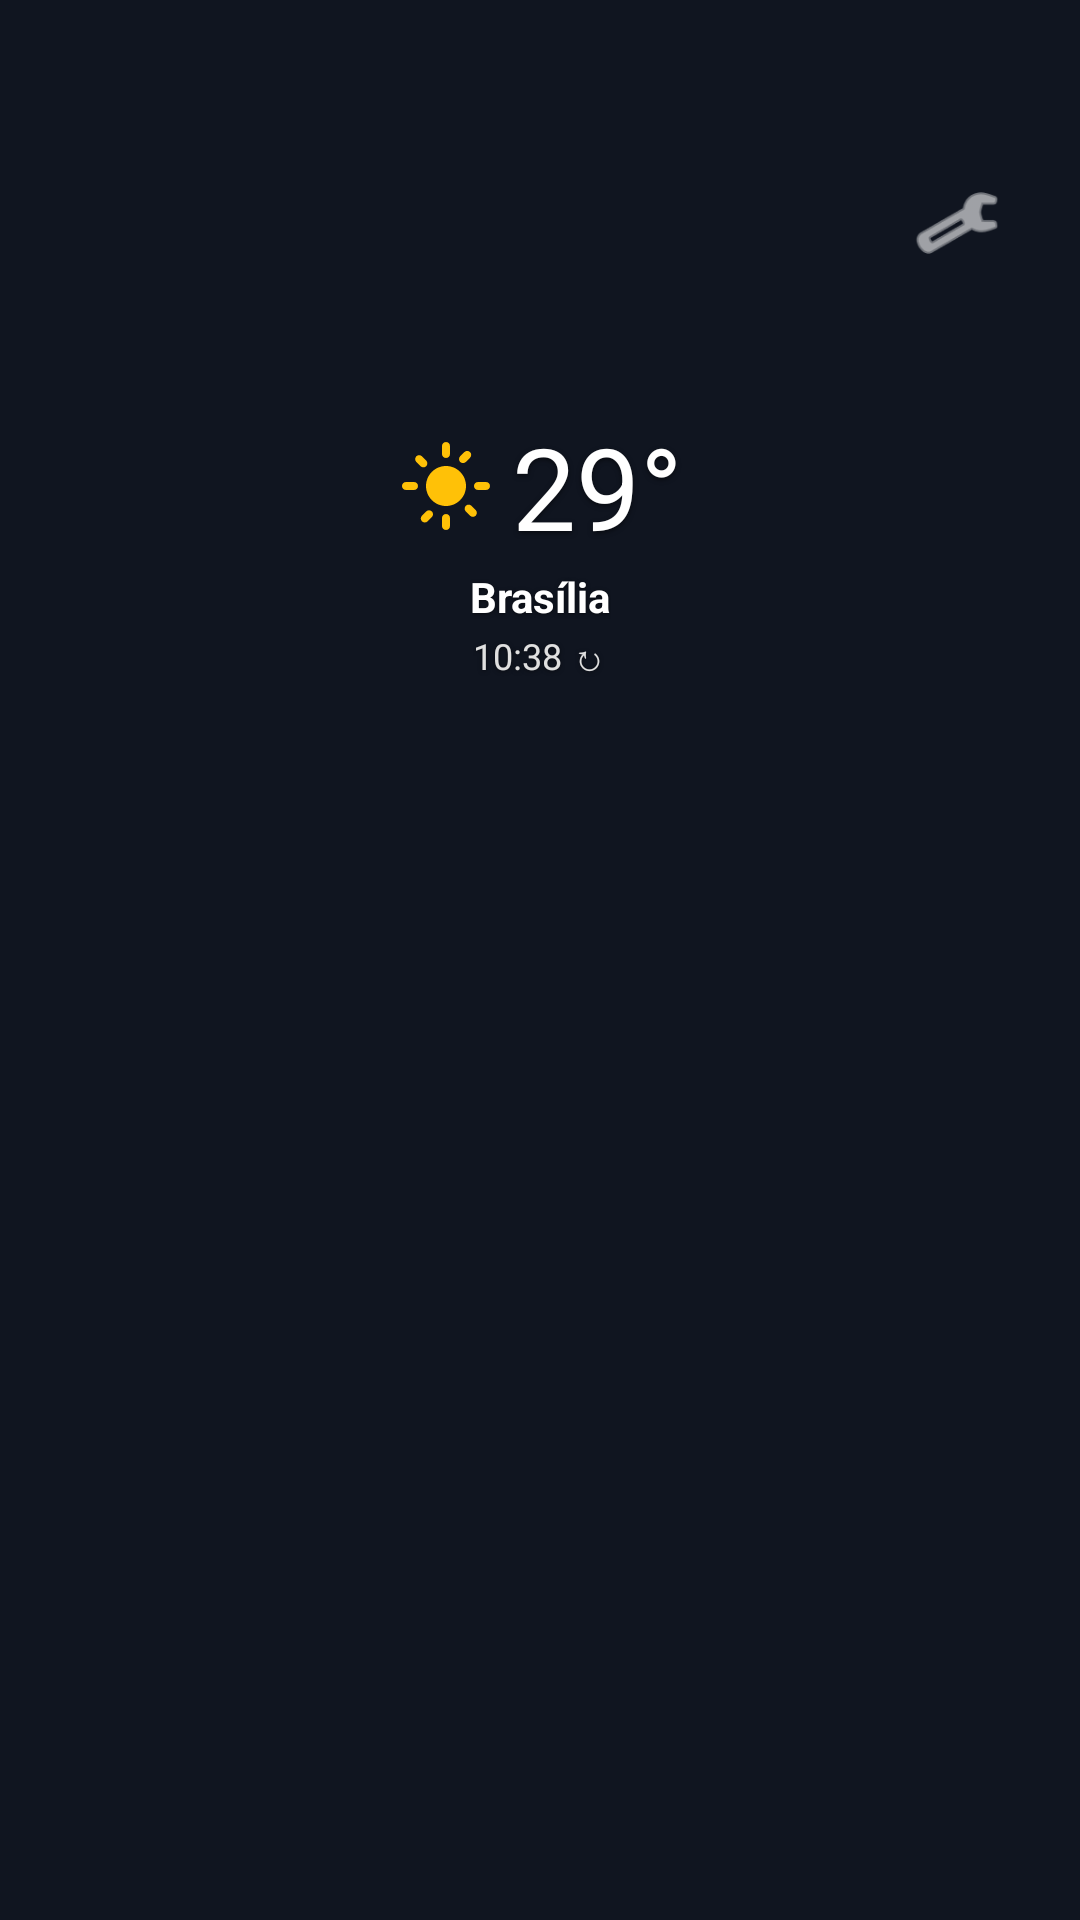

This screen was rendered from an Android layout file. Write that file and the resources it references.
<!-- AndroidManifest.xml: application theme Theme.LauncherEmpresa -->
<!-- res/layout/activity_main.xml -->
<?xml version="1.0" encoding="utf-8"?>
<androidx.constraintlayout.widget.ConstraintLayout xmlns:android="http://schemas.android.com/apk/res/android"
    xmlns:app="http://schemas.android.com/apk/res-auto"
    xmlns:tools="http://schemas.android.com/tools"
    android:id="@+id/main"
    android:layout_width="match_parent"
    android:layout_height="match_parent"
    android:background="#121824"
    tools:context=".MainActivity">

    
    <ImageView
        android:id="@+id/imgCustomWallpaper"
        android:layout_width="match_parent"
        android:layout_height="match_parent"
        android:contentDescription="@string/cd_app_icon"
        android:scaleType="centerCrop"
        android:visibility="gone" />

    
    <View
        android:id="@+id/viewWallpaperOverlay"
        android:layout_width="match_parent"
        android:layout_height="match_parent"
        android:background="#20000000" />

    
    <LinearLayout
        android:id="@+id/headerLayout"
        android:layout_width="match_parent"
        android:layout_height="wrap_content"
        android:gravity="center_vertical"
        android:orientation="horizontal"
        android:paddingHorizontal="20dp"
        android:paddingTop="48dp"
        android:paddingBottom="12dp"
        app:layout_constraintEnd_toEndOf="parent"
        app:layout_constraintStart_toStartOf="parent"
        app:layout_constraintTop_toTopOf="parent">

        <LinearLayout
            android:layout_width="0dp"
            android:layout_height="wrap_content"
            android:layout_weight="1"
            android:orientation="vertical">

            <TextView
                android:id="@+id/txtClock"
                android:layout_width="wrap_content"
                android:layout_height="wrap_content"
                android:shadowColor="#A0000000"
                android:shadowDx="0"
                android:shadowDy="2"
                android:shadowRadius="4"
                android:textColor="@android:color/white"
                android:textSize="26sp"
                android:textStyle="bold"
                tools:text="14:30" />

            <TextView
                android:id="@+id/txtDate"
                android:layout_width="wrap_content"
                android:layout_height="wrap_content"
                android:shadowColor="#A0000000"
                android:shadowDx="0"
                android:shadowDy="1"
                android:shadowRadius="3"
                android:textColor="#E0E0E0"
                android:textSize="13sp"
                tools:text="Quinta, 1 de Outubro" />

            <TextView
                android:id="@+id/txtCorporateEmailHeader"
                android:layout_width="wrap_content"
                android:layout_height="wrap_content"
                android:layout_marginTop="2dp"
                android:shadowColor="#A0000000"
                android:shadowRadius="3"
                android:textColor="#81D4FA"
                android:textSize="12sp"
                android:visibility="gone"
                tools:text="funcionario@empresa.com"
                tools:visibility="visible" />
        </LinearLayout>

        
        <ImageView
            android:id="@+id/btnAdminSettings"
            android:layout_width="42dp"
            android:layout_height="42dp"
            android:background="?attr/selectableItemBackgroundBorderless"
            android:clickable="true"
            android:contentDescription="@string/admin_panel_title"
            android:focusable="true"
            android:padding="6dp"
            android:src="@android:drawable/ic_menu_preferences"
            app:tint="@android:color/white" />

    </LinearLayout>

    
    <include
        android:id="@+id/layoutWeatherWidget"
        layout="@layout/widget_weather_oneui"
        android:layout_width="wrap_content"
        android:layout_height="wrap_content"
        android:layout_marginTop="12dp"
        app:layout_constraintEnd_toEndOf="parent"
        app:layout_constraintStart_toStartOf="parent"
        app:layout_constraintTop_toBottomOf="@id/headerLayout" />

    
    <androidx.recyclerview.widget.RecyclerView
        android:id="@+id/recyclerHomeScreenApps"
        android:layout_width="0dp"
        android:layout_height="0dp"
        android:clipToPadding="false"
        android:paddingHorizontal="16dp"
        android:paddingTop="12dp"
        android:paddingBottom="40dp"
        app:layout_constraintBottom_toBottomOf="parent"
        app:layout_constraintEnd_toEndOf="parent"
        app:layout_constraintStart_toStartOf="parent"
        app:layout_constraintTop_toBottomOf="@id/layoutWeatherWidget" />

    
    <TextView
        android:id="@+id/txtNoPinnedApps"
        android:layout_width="0dp"
        android:layout_height="wrap_content"
        android:layout_margin="32dp"
        android:gravity="center"
        android:shadowColor="#A0000000"
        android:shadowRadius="4"
        android:text="@string/no_pinned_apps"
        android:textColor="@android:color/white"
        android:textSize="15sp"
        android:visibility="gone"
        app:layout_constraintBottom_toBottomOf="parent"
        app:layout_constraintEnd_toEndOf="parent"
        app:layout_constraintStart_toStartOf="parent"
        app:layout_constraintTop_toBottomOf="@id/layoutWeatherWidget" />

    
    <LinearLayout
        android:id="@+id/layoutBottomSwipeHint"
        android:layout_width="wrap_content"
        android:layout_height="wrap_content"
        android:layout_marginBottom="16dp"
        android:gravity="center"
        android:orientation="vertical"
        android:padding="12dp"
        app:layout_constraintBottom_toBottomOf="parent"
        app:layout_constraintEnd_toEndOf="parent"
        app:layout_constraintStart_toStartOf="parent">

        <View
            android:layout_width="40dp"
            android:layout_height="4dp"
            android:background="@drawable/bg_drawer_handle" />
    </LinearLayout>

</androidx.constraintlayout.widget.ConstraintLayout>
<!-- res/layout/widget_weather_oneui.xml (included above) -->
<?xml version="1.0" encoding="utf-8"?>
<LinearLayout xmlns:android="http://schemas.android.com/apk/res/android"
    xmlns:tools="http://schemas.android.com/tools"
    android:id="@+id/widgetWeatherContainer"
    android:layout_width="wrap_content"
    android:layout_height="wrap_content"
    android:gravity="center"
    android:orientation="vertical"
    android:padding="12dp">

    
    <LinearLayout
        android:layout_width="wrap_content"
        android:layout_height="wrap_content"
        android:gravity="center_vertical"
        android:orientation="horizontal">

        <ImageView
            android:layout_width="32dp"
            android:layout_height="32dp"
            android:layout_marginEnd="6dp"
            android:contentDescription="@string/weather_desc"
            android:src="@drawable/ic_weather_sun" />

        <TextView
            android:id="@+id/txtWeatherTemp"
            android:layout_width="wrap_content"
            android:layout_height="wrap_content"
            android:shadowColor="#80000000"
            android:shadowDx="0"
            android:shadowDy="2"
            android:shadowRadius="4"
            android:text="@string/weather_temp"
            android:textColor="@android:color/white"
            android:textSize="38sp"
            android:textStyle="normal" />
    </LinearLayout>

    
    <TextView
        android:id="@+id/txtWeatherCity"
        android:layout_width="wrap_content"
        android:layout_height="wrap_content"
        android:layout_marginTop="2dp"
        android:shadowColor="#80000000"
        android:shadowDx="0"
        android:shadowDy="1"
        android:shadowRadius="3"
        android:text="@string/weather_city"
        android:textColor="@android:color/white"
        android:textSize="14sp"
        android:textStyle="bold" />

    
    <TextView
        android:id="@+id/txtWeatherRefreshTime"
        android:layout_width="wrap_content"
        android:layout_height="wrap_content"
        android:layout_marginTop="2dp"
        android:shadowColor="#80000000"
        android:shadowDx="0"
        android:shadowDy="1"
        android:shadowRadius="3"
        android:textColor="#E0E0E0"
        android:textSize="12sp"
        tools:text="10:38 ↻" />

</LinearLayout>
<!-- resources referenced by this layout -->
<resources>
  <!-- drawable ic_weather_sun (drawable) -->
  <?xml version="1.0" encoding="utf-8"?>
  <vector xmlns:android="http://schemas.android.com/apk/res/android"
      android:width="36dp"
      android:height="36dp"
      android:viewportWidth="24"
      android:viewportHeight="24">
      <path
          android:fillColor="#FFC107"
          android:pathData="M12,7c-2.76,0 -5,2.24 -5,5s2.24,5 5,5 5,-2.24 5,-5 -2.24,-5 -5,-5zM2,13h2c0.55,0 1,-0.45 1,-1s-0.45,-1 -1,-1L2,11c-0.55,0 -1,0.45 -1,1s0.45,1 1,1zM20,13h2c0.55,0 1,-0.45 1,-1s-0.45,-1 -1,-1h-2c-0.55,0 -1,0.45 -1,1s0.45,1 1,1zM11,2v2c0,0.55 0.45,1 1,1s1,-0.45 1,-1L13,2c0,-0.55 -0.45,-1 -1,-1s-1,0.45 -1,1zM11,20v2c0,0.55 0.45,1 1,1s1,-0.45 1,-1v-2c0,-0.55 -0.45,-1 -1,-1s-1,0.45 -1,1zM5.99,4.58c-0.39,-0.39 -1.03,-0.39 -1.41,0s-0.39,1.03 0,1.41l1.06,1.06c0.39,0.39 1.03,0.39 1.41,0s0.39,-1.03 0,-1.41L5.99,4.58zM18.36,16.95c-0.39,-0.39 -1.03,-0.39 -1.41,0s-0.39,1.03 0,1.41l1.06,1.06c0.39,0.39 1.03,0.39 1.41,0s0.39,-1.03 0,-1.41l-1.06,-1.06zM7.05,18.36l-1.06,1.06c-0.39,0.39 -0.39,1.03 0,1.41s1.03,0.39 1.41,0l1.06,-1.06c0.39,-0.39 0.39,-1.03 0,-1.41s-1.02,-0.39 -1.41,0zM16.95,5.99l1.06,-1.06c0.39,-0.39 0.39,-1.03 0,-1.41s-1.03,-0.39 -1.41,0l-1.06,1.06c-0.39,0.39 -0.39,1.03 0,1.41s1.03,0.39 1.41,0z" />
  </vector>
  <string name="admin_panel_title">Painel de Administração TI</string>
  <string name="cd_app_icon">Ícone do aplicativo</string>
  <string name="no_pinned_apps">Página Inicial sem atalhos.\nArraste para cima para abrir a Gaveta de Apps e pressione e segure um app para adicioná-lo.</string>
  <string name="weather_city">Brasília</string>
  <string name="weather_desc">Previsão do Tempo</string>
  <string name="weather_temp">29°</string>
  <style name="Theme.LauncherEmpresa" parent="Base.Theme.LauncherEmpresa" />
  <style name="Base.Theme.LauncherEmpresa" parent="Theme.Material3.DayNight.NoActionBar">
          
          
      </style>
</resources>
